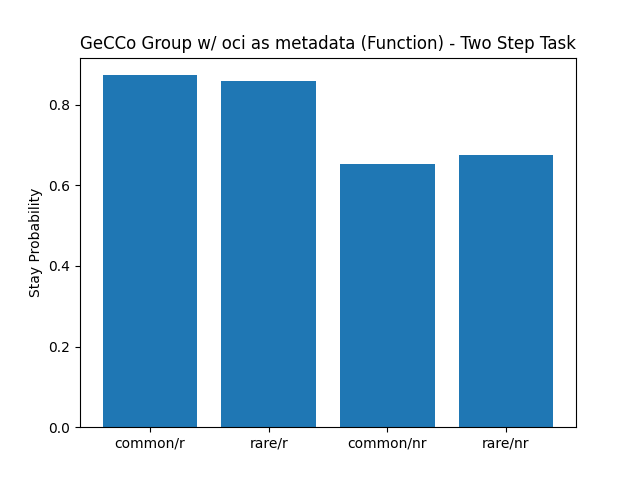

The data file committed next to this chart (first rows):
, prob_stay_common_rewarded, prob_stay_rare_rewarded, prob_stay_common_not_rewarded, prob_stay_rare_not_rewarded
0, 0.7424, 0.7931, 0.6479, 0.8485
1, 0.9643, 0.9667, 0.875, 0.8095
2, 0.9773, 0.9375, 0.5333, 0.5
3, 0.9041, 0.8857, 0.8361, 0.7
4, 0.9231, 0.9375, 0.6984, 0.7308
5, 0.8795, 0.7586, 0.5882, 0.6316
6, 0.8659, 0.72, 0.6557, 0.8387
7, 0.9444, 0.9412, 0.8788, 0.8889
8, 0.9067, 0.8636, 0.8333, 0.8333
9, 0.9882, 1.0, 0.8947, 0.84
10, 0.5968, 0.6452, 0.4521, 0.4545
11, 0.8481, 0.8378, 0.431, 0.4
12, 0.6111, 0.4706, 0.5507, 0.6667
13, 0.9634, 0.907, 0.7059, 0.913
14, 0.9444, 1.0, 0.4079, 0.5806
15, 0.9412, 0.931, 0.6607, 0.6552
16, 0.8837, 0.8966, 0.4426, 0.5217
17, 0.4868, 0.5652, 0.3676, 0.4062
18, 0.9589, 0.7857, 0.56, 0.5217
19, 0.8272, 0.72, 0.4928, 0.75
20, 0.9494, 0.8276, 0.7917, 0.8421
21, 0.7432, 0.6875, 0.5424, 0.5
22, 0.9494, 0.9706, 0.7797, 0.7407
23, 1.0, 0.9697, 0.9123, 0.8889
24, 1.0, 1.0, 0.5417, 0.3438
25, 0.974, 0.9677, 0.7576, 0.72
26, 0.942, 0.9355, 1.0, 1.0
27, 0.9577, 1.0, 0.5821, 0.6207
28, 1.0, 1.0, 0.3913, 0.4615
29, 0.9103, 0.9032, 0.8689, 0.7931
30, 0.4713, 0.8148, 0.5614, 0.5357
